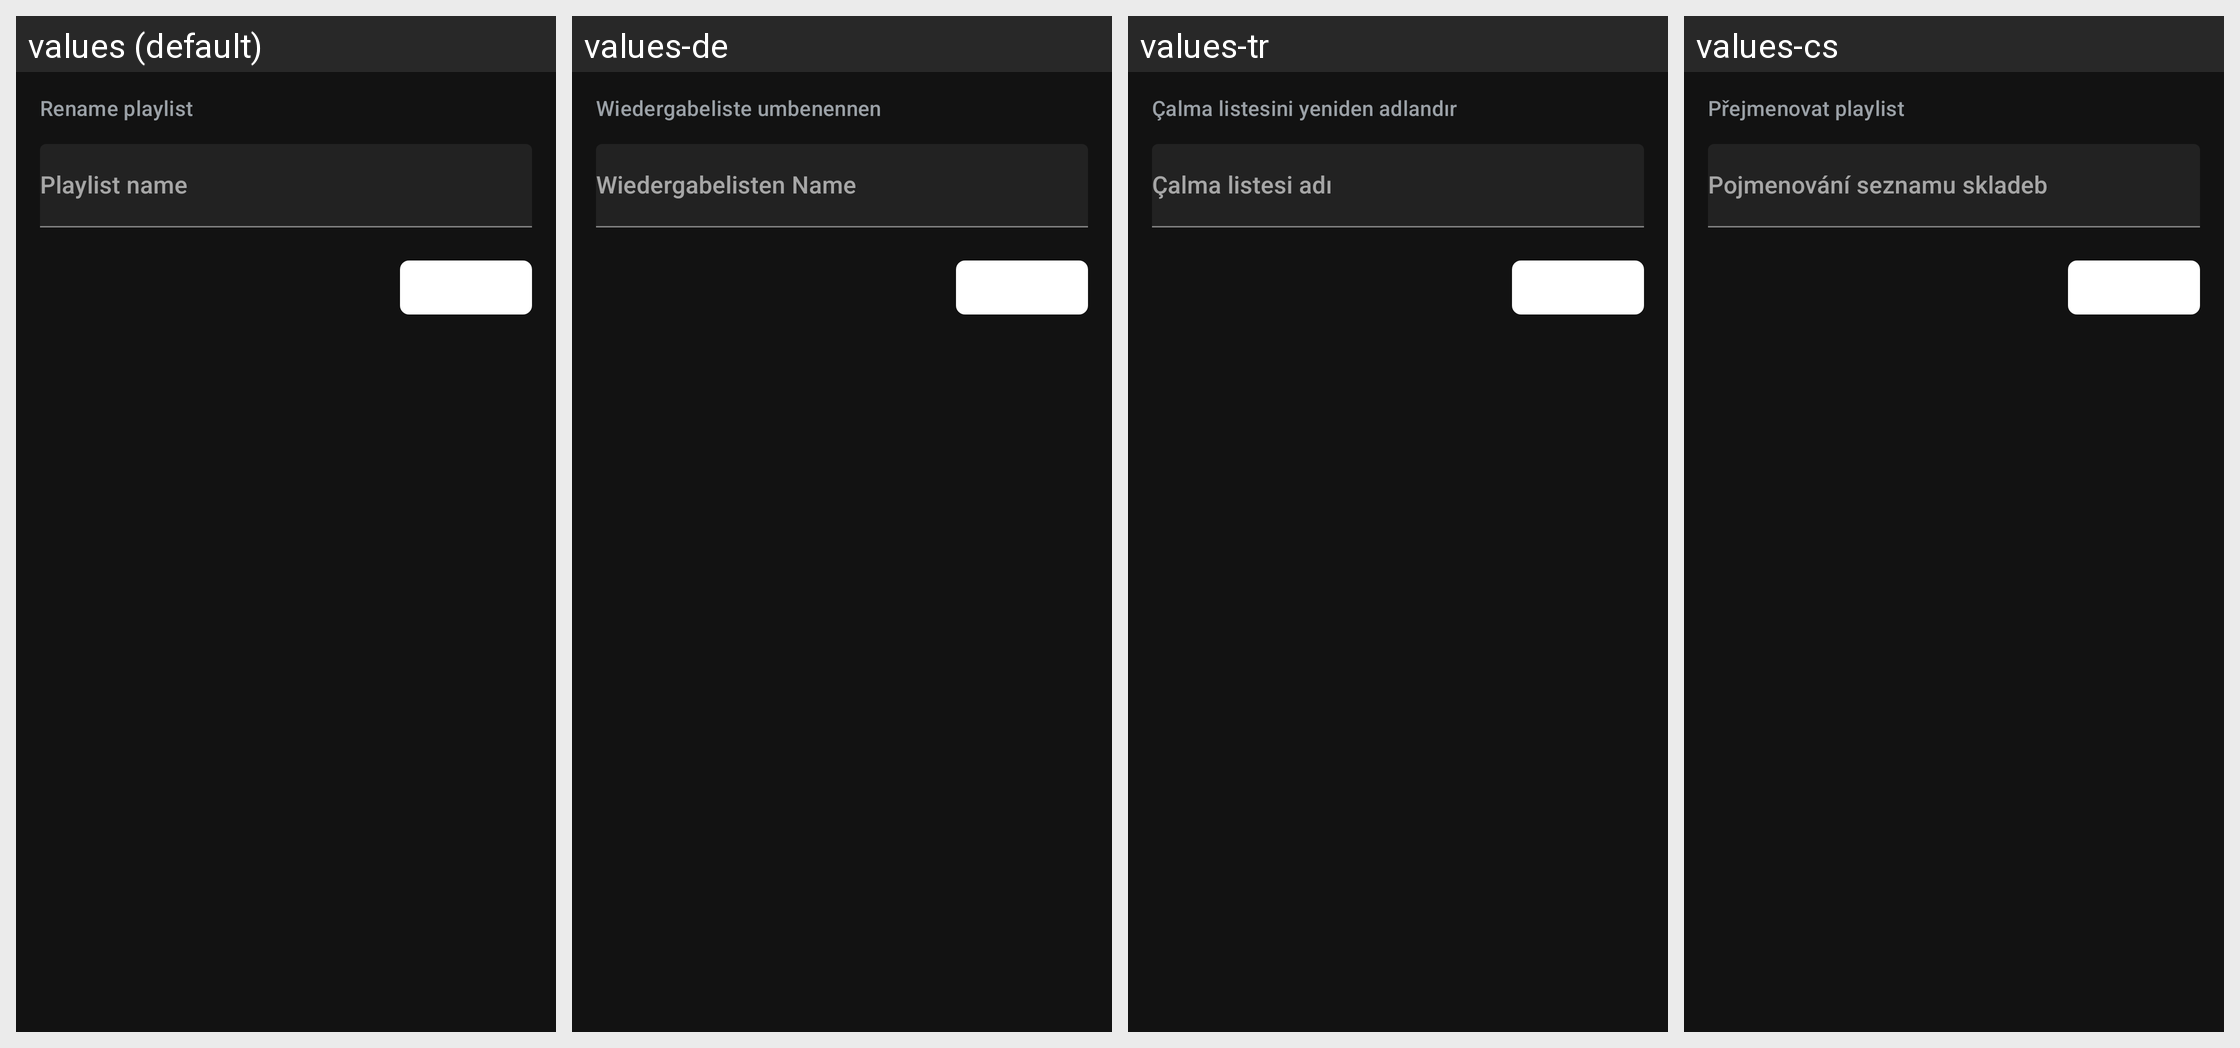

Translations of the strings shown on this Android screen, per locale in the grid:
Android screen res/layout/dialog_playlist_actions.xml rendered under 4 locales, left to right: values (default), values-de, values-tr, values-cs. Device: Nexus 5 (rendered at 1080×1920; each locale shown at half size, 540×960, under a caption strip naming it); theme Theme.Abbey.Base.
Other locales in the repository, not shown: values-ar, values-bg, values-el, values-es-rUS, values-fi, values-fr, values-he, values-hr, values-hu, values-id, values-in, values-it, values-iw, values-ja, values-ko, values-nl, values-nn, values-pl, values-pt-rBR, values-pt-rPT, values-ro, values-ru, values-sv, values-uk, values-vi, values-zh-rCN, values-zh-rTW.
Strings drawn on this screen, with the default value and each locale's value (text and hints the layout hard-codes, and strings that could not be matched under every locale, appear in the picture but are not listed):

rename_playlist_title
  values: Rename playlist
  values-de: Wiedergabeliste umbenennen
  values-tr: Çalma listesini yeniden adlandır
  values-cs: Přejmenovat playlist

playlist_name_empty
  values: Playlist name
  values-de: Wiedergabelisten Name
  values-tr: Çalma listesi adı
  values-cs: Pojmenování seznamu skladeb
